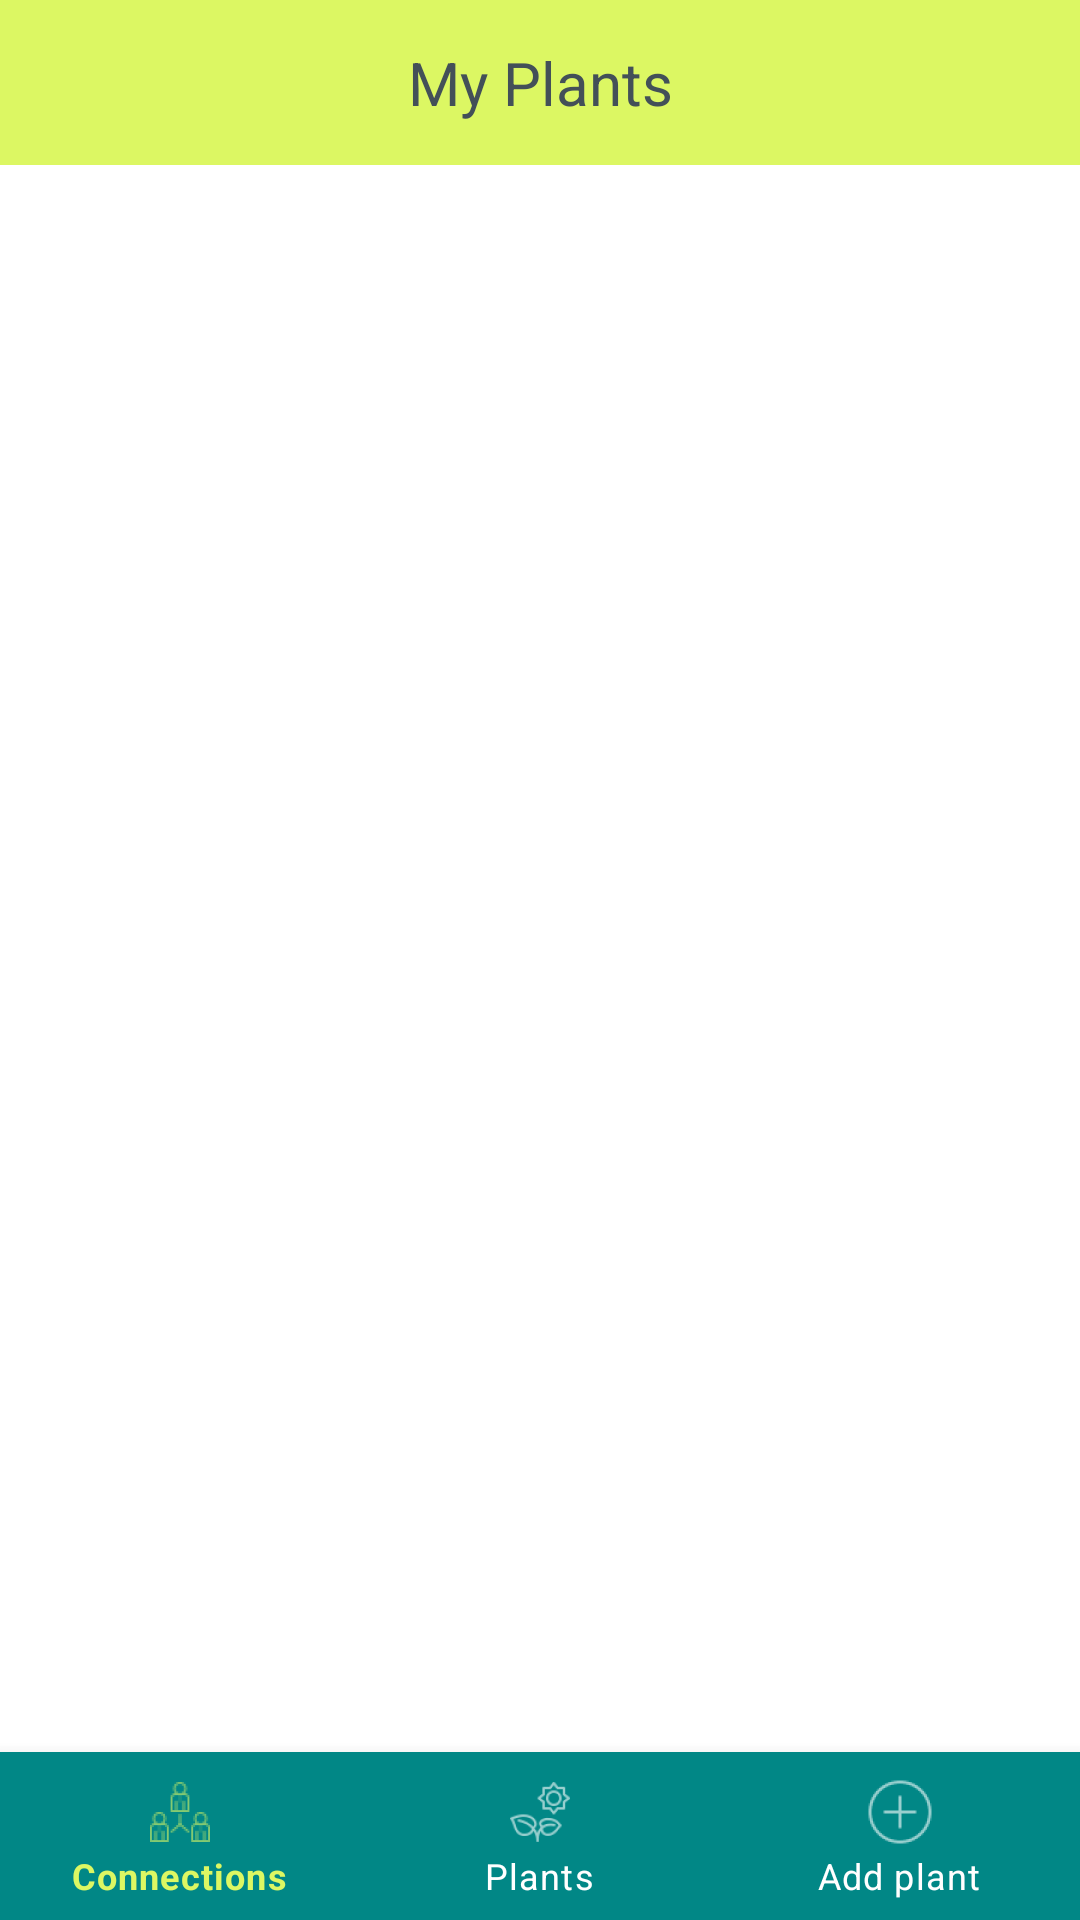

Reconstruct the res/layout file that produces this screen, plus the resources it refers to.
<!-- AndroidManifest.xml: application theme Theme.GrowUp -->
<!-- res/layout/activity_plantlist.xml -->
<?xml version="1.0" encoding="utf-8"?>
<androidx.constraintlayout.widget.ConstraintLayout xmlns:android="http://schemas.android.com/apk/res/android"
    xmlns:app="http://schemas.android.com/apk/res-auto"
    xmlns:tools="http://schemas.android.com/tools"
    android:layout_width="match_parent"
    android:layout_height="match_parent"
    android:background="@color/white"
    tools:context=".view.PlantListActivity">

    <androidx.constraintlayout.widget.ConstraintLayout
        android:id="@+id/toolbarPlantList"
        android:layout_width="match_parent"
        android:layout_height="wrap_content"
        app:layout_constraintTop_toTopOf="parent"
        app:layout_constraintBottom_toTopOf="@id/rv_plants"
        android:padding="14dp"
        android:background="@color/mindaro">


        <TextView
            android:id="@+id/myPlantsHeader"
            android:layout_width="wrap_content"
            android:layout_height="wrap_content"
            app:layout_constraintStart_toStartOf="parent"
            app:layout_constraintEnd_toEndOf="parent"
            app:layout_constraintTop_toTopOf="parent"
            app:layout_constraintBottom_toBottomOf="parent"
            android:text="My Plants"
            android:textColor="@color/charcoal"
            android:textSize="20dp"
            />


    </androidx.constraintlayout.widget.ConstraintLayout>

    <androidx.recyclerview.widget.RecyclerView
        android:id="@+id/rv_plants"
        android:layout_width="match_parent"
        android:layout_height="0dp"
        app:layout_constraintBottom_toTopOf="@+id/bottom_nav"
        app:layout_constraintEnd_toEndOf="parent"
        app:layout_constraintStart_toStartOf="parent"
        app:layout_constraintTop_toBottomOf="@id/toolbarPlantList"
        tools:listitem="@layout/row_plant"
        android:paddingTop="3dp"
        android:paddingBottom="3dp"
        android:clipToPadding="false"
        android:backgroundTint="@color/lightmindaro"/>

    <com.google.android.material.bottomnavigation.BottomNavigationView
        android:id="@+id/bottom_nav"
        android:layout_width="match_parent"
        android:layout_height="wrap_content"
        app:itemBackground="@color/turquoise"
        app:itemTextColor="@drawable/selector"
        app:itemIconTint="@drawable/selector"
        app:menu="@menu/menu_nav"
        app:layout_constraintBottom_toBottomOf="parent" />


</androidx.constraintlayout.widget.ConstraintLayout>
<!-- res/layout/row_plant.xml (included above) -->
<?xml version="1.0" encoding="utf-8"?>
<androidx.constraintlayout.widget.ConstraintLayout
    xmlns:android="http://schemas.android.com/apk/res/android"
    xmlns:app="http://schemas.android.com/apk/res-auto"
    xmlns:card_view="http://schemas.android.com/apk/res-auto"
    xmlns:tools="http://schemas.android.com/tools"
    android:orientation="horizontal"
    android:layout_width="match_parent"
    android:layout_height="wrap_content"
    >

    <androidx.cardview.widget.CardView
        android:id= "@+id/cardview"
        android:layout_height = "130dp"
        android:layout_width = "match_parent"
        app:layout_constraintTop_toTopOf="parent"
        app:layout_constraintStart_toStartOf="parent"
        app:layout_constraintEnd_toEndOf="parent"
        card_view:cardCornerRadius="2dp"
        card_view:cardBackgroundColor="@color/lightgrey"
        card_view:cardElevation="5dp"
        card_view:cardPreventCornerOverlap="false"
        card_view:cardUseCompatPadding="true"
        >

        <androidx.constraintlayout.widget.ConstraintLayout
            android:layout_width="match_parent"
            android:layout_height="match_parent"
            >

            <ImageView
                android:id="@+id/deviceImageRv"
                android:layout_width="80dp"
                android:layout_height="80dp"
                android:layout_marginStart="15dp"
                android:src="@drawable/ic_camera"
                app:layout_constraintBottom_toBottomOf="parent"
                app:layout_constraintDimensionRatio="H,1:1"
                app:layout_constraintLeft_toLeftOf="parent"
                app:layout_constraintRight_toRightOf="parent"
                app:layout_constraintStart_toStartOf="parent"
                app:layout_constraintTop_toTopOf="parent" />


            <TextView
                android:id="@+id/plantNameRv"
                android:layout_width="wrap_content"
                android:layout_height="wrap_content"
                android:layout_marginStart="20dp"
                android:layout_weight="1"
                app:layout_constraintStart_toEndOf="@+id/deviceImageRv"
                app:layout_constraintTop_toTopOf="parent"
                android:layout_marginTop="20dp"
                android:textColor="@color/turquoise"
                android:textSize="25sp"/>


            <TextView
                android:id="@+id/nextWateringRv"
                android:layout_width="wrap_content"
                android:layout_height="wrap_content"
                android:layout_marginStart="20dp"
                android:layout_marginBottom="20dp"
                android:layout_weight="1"
                app:layout_constraintTop_toBottomOf="@id/plantNameRv"
                android:layout_marginTop="5dp"
                app:layout_constraintStart_toEndOf="@+id/deviceImageRv"
                android:textColor="@color/charcoal"
                android:textSize="18sp"/>



            <CheckBox
                android:id="@+id/watered"
                android:layout_width="wrap_content"
                android:layout_height="90dp"
                android:layout_marginEnd="10dp"
                android:paddingEnd="10dp"
                app:layout_constraintBottom_toBottomOf="parent"
                app:layout_constraintEnd_toEndOf="parent"
                app:layout_constraintTop_toTopOf="parent"
                android:buttonTint="@color/mindaro"/>

        </androidx.constraintlayout.widget.ConstraintLayout>
    </androidx.cardview.widget.CardView>


</androidx.constraintlayout.widget.ConstraintLayout>
<!-- resources referenced by this layout -->
<resources>
  <color name="charcoal">#435058</color>
  <color name="lightgrey">#F1F2EE</color>
  <color name="lightmindaro">#e2fa78</color>
  <color name="mindaro">#DCF763</color>
  <color name="turquoise">#FF018786</color>
  <color name="white">#FFFFFFFF</color>
  <!-- drawable selector (drawable) -->
  <?xml version="1.0" encoding="utf-8"?>
  <selector xmlns:android="http://schemas.android.com/apk/res/android">
  
      <item
          android:state_selected="true"
          android:color="@color/mindaro"/>
  
      <item
          android:state_selected="false"
          android:color="@color/white"/>
  </selector>
  <style name="Theme.GrowUp" parent="Theme.MaterialComponents.DayNight.NoActionBar">
          
          <item name="colorPrimary">@color/mindaro</item>
          <item name="colorPrimaryVariant">@color/charcoal</item>
          <item name="colorOnPrimary">@color/grey</item>
          
          <item name="colorSecondary">@color/charcoal</item>
          <item name="colorSecondaryVariant">@color/lightgrey</item>
          <item name="colorOnSecondary">@color/white</item>
          
          <item name="android:statusBarColor" tools:targetApi="l">?attr/colorPrimaryVariant</item>
          
      </style>
  <color name="grey">#848C8E</color>
</resources>
